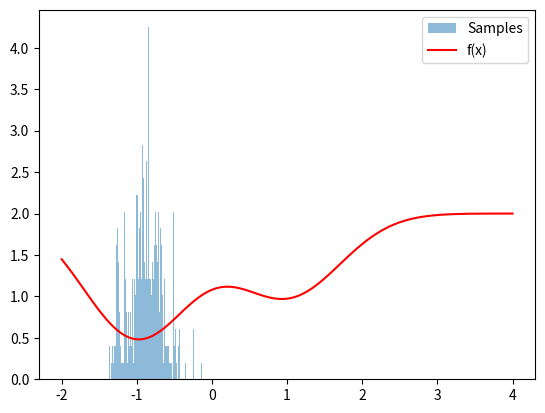

Recreate this plot in Python.
import numpy as np
import matplotlib.pyplot as plt

def f(x):
    return -(np.exp(-(x - 1) ** 2) + 1.5 * np.exp(-(x + 1) ** 2)) +2

def metropolis_hastings_maximize(f, n_iter=100, T=.1):
    x = 0  # Initial guess
    best_x = x
    best_f = f(x)
    samples = []

    for i in range(n_iter):
        x_new = x + np.random.normal(0, 0.1)  # Propose a new state
        delta_f = f(x_new) - f(x)
        # print(np.exp(-delta_f / T))

        if delta_f < 0 or np.random.rand() < np.exp(-delta_f / T):  # Accept criterion
            x = x_new
            if f(x) > best_f:  # Update the best if necessary
                best_x = x
                best_f = f(x)

        samples.append(x)

    return best_x, best_f, samples

# Run the algorithm
best_x, best_f, samples = metropolis_hastings_maximize(f, n_iter=400)

# Display results
print(f"Best x: {best_x}, Best f(x): {best_f}")

# Plot the sampled points
plt.hist(samples, bins=100, density=True, alpha=0.5, label="Samples")
x_vals = np.linspace(-2, 4, 100)
plt.plot(x_vals, f(x_vals) , label="f(x)", color='red')
plt.legend()
plt.show()
